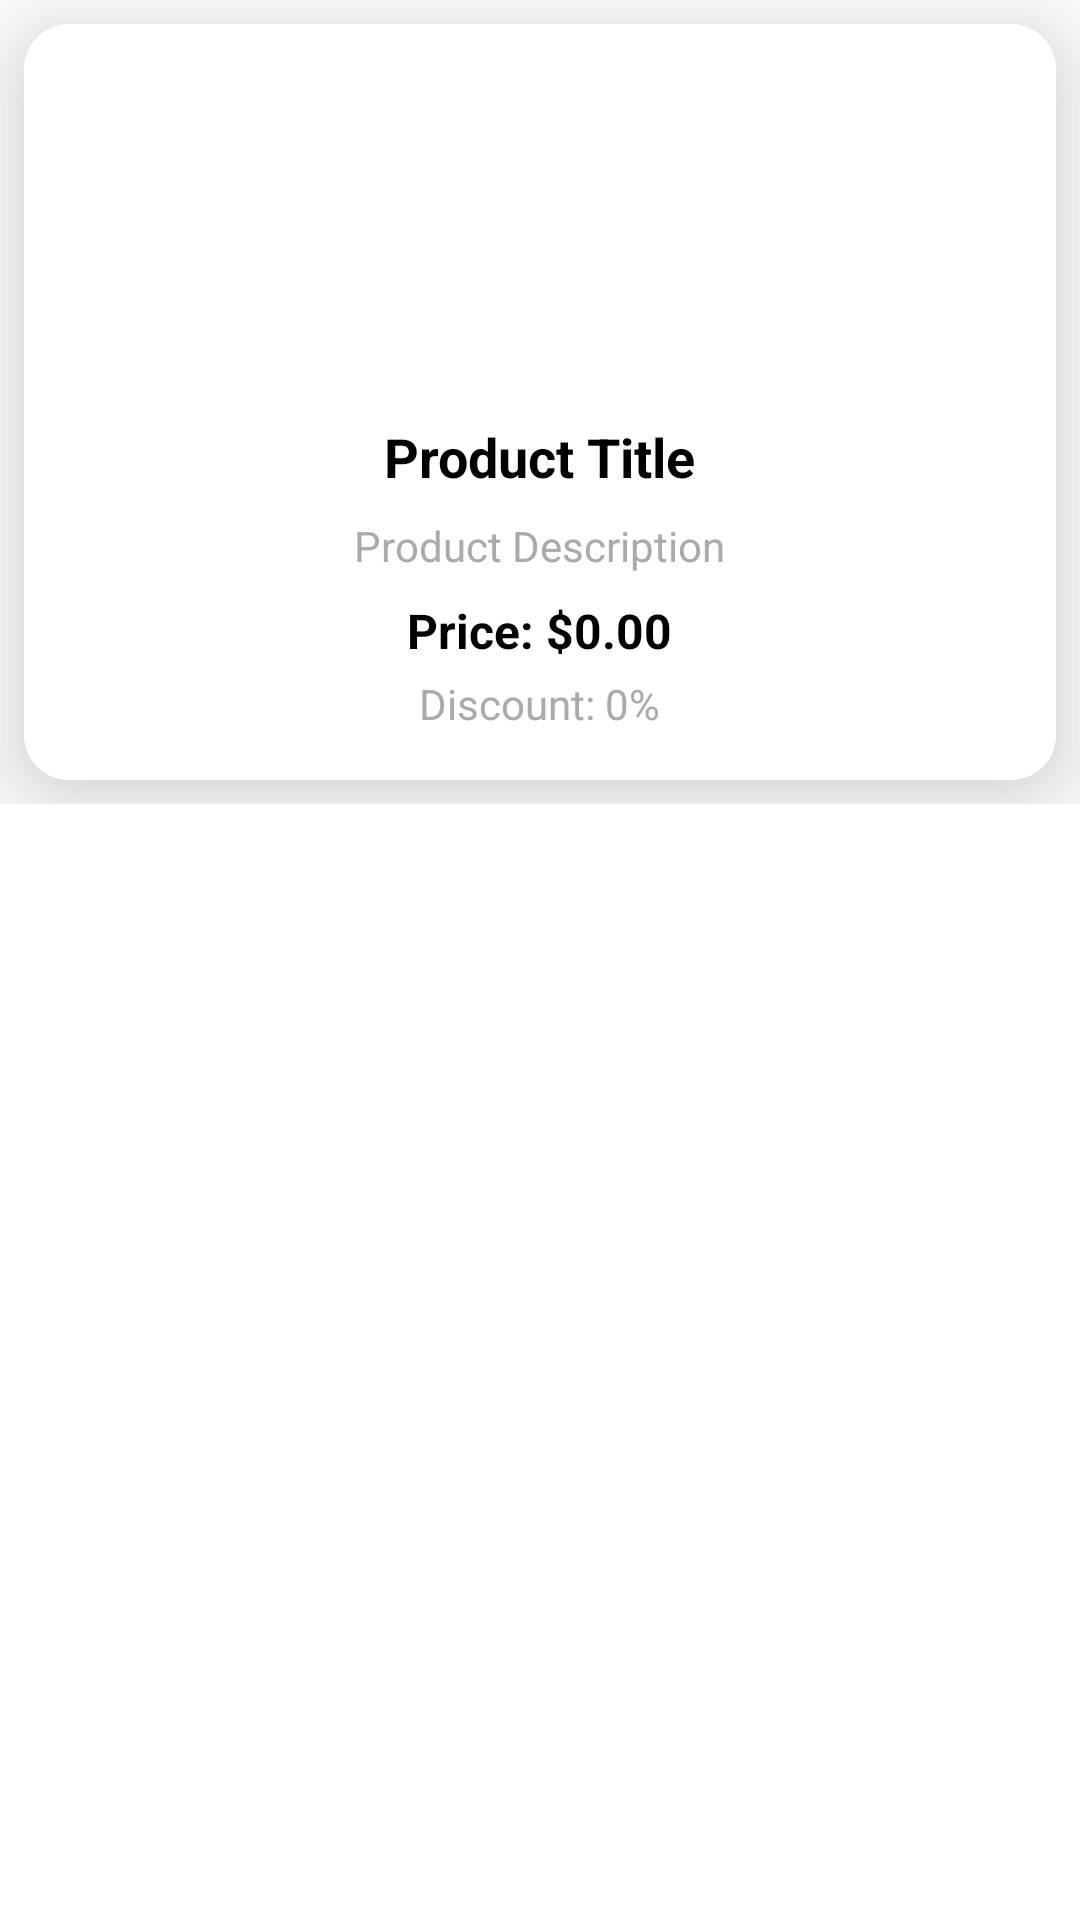

Layout XML and referenced resources for this Android screen:
<!-- AndroidManifest.xml: application theme Theme.HomeworkProductPursing -->
<!-- res/layout/item.xml -->
<?xml version="1.0" encoding="utf-8"?>
<ScrollView xmlns:android="http://schemas.android.com/apk/res/android"
    xmlns:app="http://schemas.android.com/apk/res-auto"
    android:layout_width="match_parent"
    android:layout_height="match_parent"
    android:background="#FFFFFF">

    
    <LinearLayout
        android:id="@+id/layItem"
        android:layout_width="match_parent"
        android:layout_height="wrap_content"
        android:orientation="vertical"
        android:background="#FFFFFF">

        <androidx.cardview.widget.CardView
            android:id="@+id/cardView"
            android:layout_width="match_parent"
            android:layout_height="wrap_content"
            android:layout_margin="8dp"
            app:cardCornerRadius="15dp"
            app:cardElevation="22dp">

            <RelativeLayout
                android:layout_width="match_parent"
                android:layout_height="wrap_content"
                android:padding="16dp"
                android:background="#FFFFFF">

                <ImageView
                    android:id="@+id/imageViewProduct"
                    android:layout_width="100dp"
                    android:layout_height="100dp"
                    android:layout_centerHorizontal="true"
                    android:scaleType="centerCrop"
                    android:src="@drawable/iphone" />

                <TextView
                    android:id="@+id/textViewTitle"
                    android:layout_width="wrap_content"
                    android:layout_height="wrap_content"
                    android:layout_below="@id/imageViewProduct"
                    android:layout_centerHorizontal="true"
                    android:layout_marginTop="16dp"
                    android:text="Product Title"
                    android:textColor="@android:color/black"
                    android:textSize="18sp"
                    android:textStyle="bold" />

                <TextView
                    android:id="@+id/textViewDescription"
                    android:layout_width="wrap_content"
                    android:layout_height="wrap_content"
                    android:layout_below="@id/textViewTitle"
                    android:layout_centerHorizontal="true"
                    android:layout_marginTop="8dp"
                    android:ellipsize="end"
                    android:maxLines="1"
                    android:text="Product Description"
                    android:textColor="@android:color/darker_gray"
                    android:textSize="14sp" />

                <TextView
                    android:id="@+id/textViewPrice"
                    android:layout_width="wrap_content"
                    android:layout_height="wrap_content"
                    android:layout_below="@id/textViewDescription"
                    android:layout_centerHorizontal="true"
                    android:layout_marginTop="8dp"
                    android:text="Price: $0.00"
                    android:textColor="@android:color/black"
                    android:textSize="16sp"
                    android:textStyle="bold" />

                <TextView
                    android:id="@+id/textViewDiscount"
                    android:layout_width="wrap_content"
                    android:layout_height="wrap_content"
                    android:layout_below="@id/textViewPrice"
                    android:layout_centerHorizontal="true"
                    android:layout_marginTop="4dp"
                    android:text="Discount: 0%"
                    android:textColor="@android:color/darker_gray"
                    android:textSize="14sp" />

            </RelativeLayout>

        </androidx.cardview.widget.CardView>
    </LinearLayout>
</ScrollView>
<!-- resources referenced by this layout -->
<resources>
  <style name="Theme.HomeworkProductPursing" parent="Theme.MaterialComponents.DayNight.DarkActionBar">
          
          <item name="colorPrimary">@color/purple_500</item>
          <item name="colorPrimaryVariant">@color/purple_700</item>
          <item name="colorOnPrimary">@color/white</item>
          
          <item name="colorSecondary">@color/teal_200</item>
          <item name="colorSecondaryVariant">@color/teal_700</item>
          <item name="colorOnSecondary">@color/black</item>
          
          <item name="android:statusBarColor">?attr/colorPrimaryVariant</item>
          
      </style>
  <!-- not gathered from this repository: default colours our renderer supplied (Android Studio template values) -->
  <color name="purple_500">#FF6200EE</color>
  <color name="purple_700">#FF3700B3</color>
  <color name="teal_200">#FF03DAC5</color>
  <color name="teal_700">#FF018786</color>
  <color name="black">#FF000000</color>
  <color name="white">#FFFFFFFF</color>
</resources>
